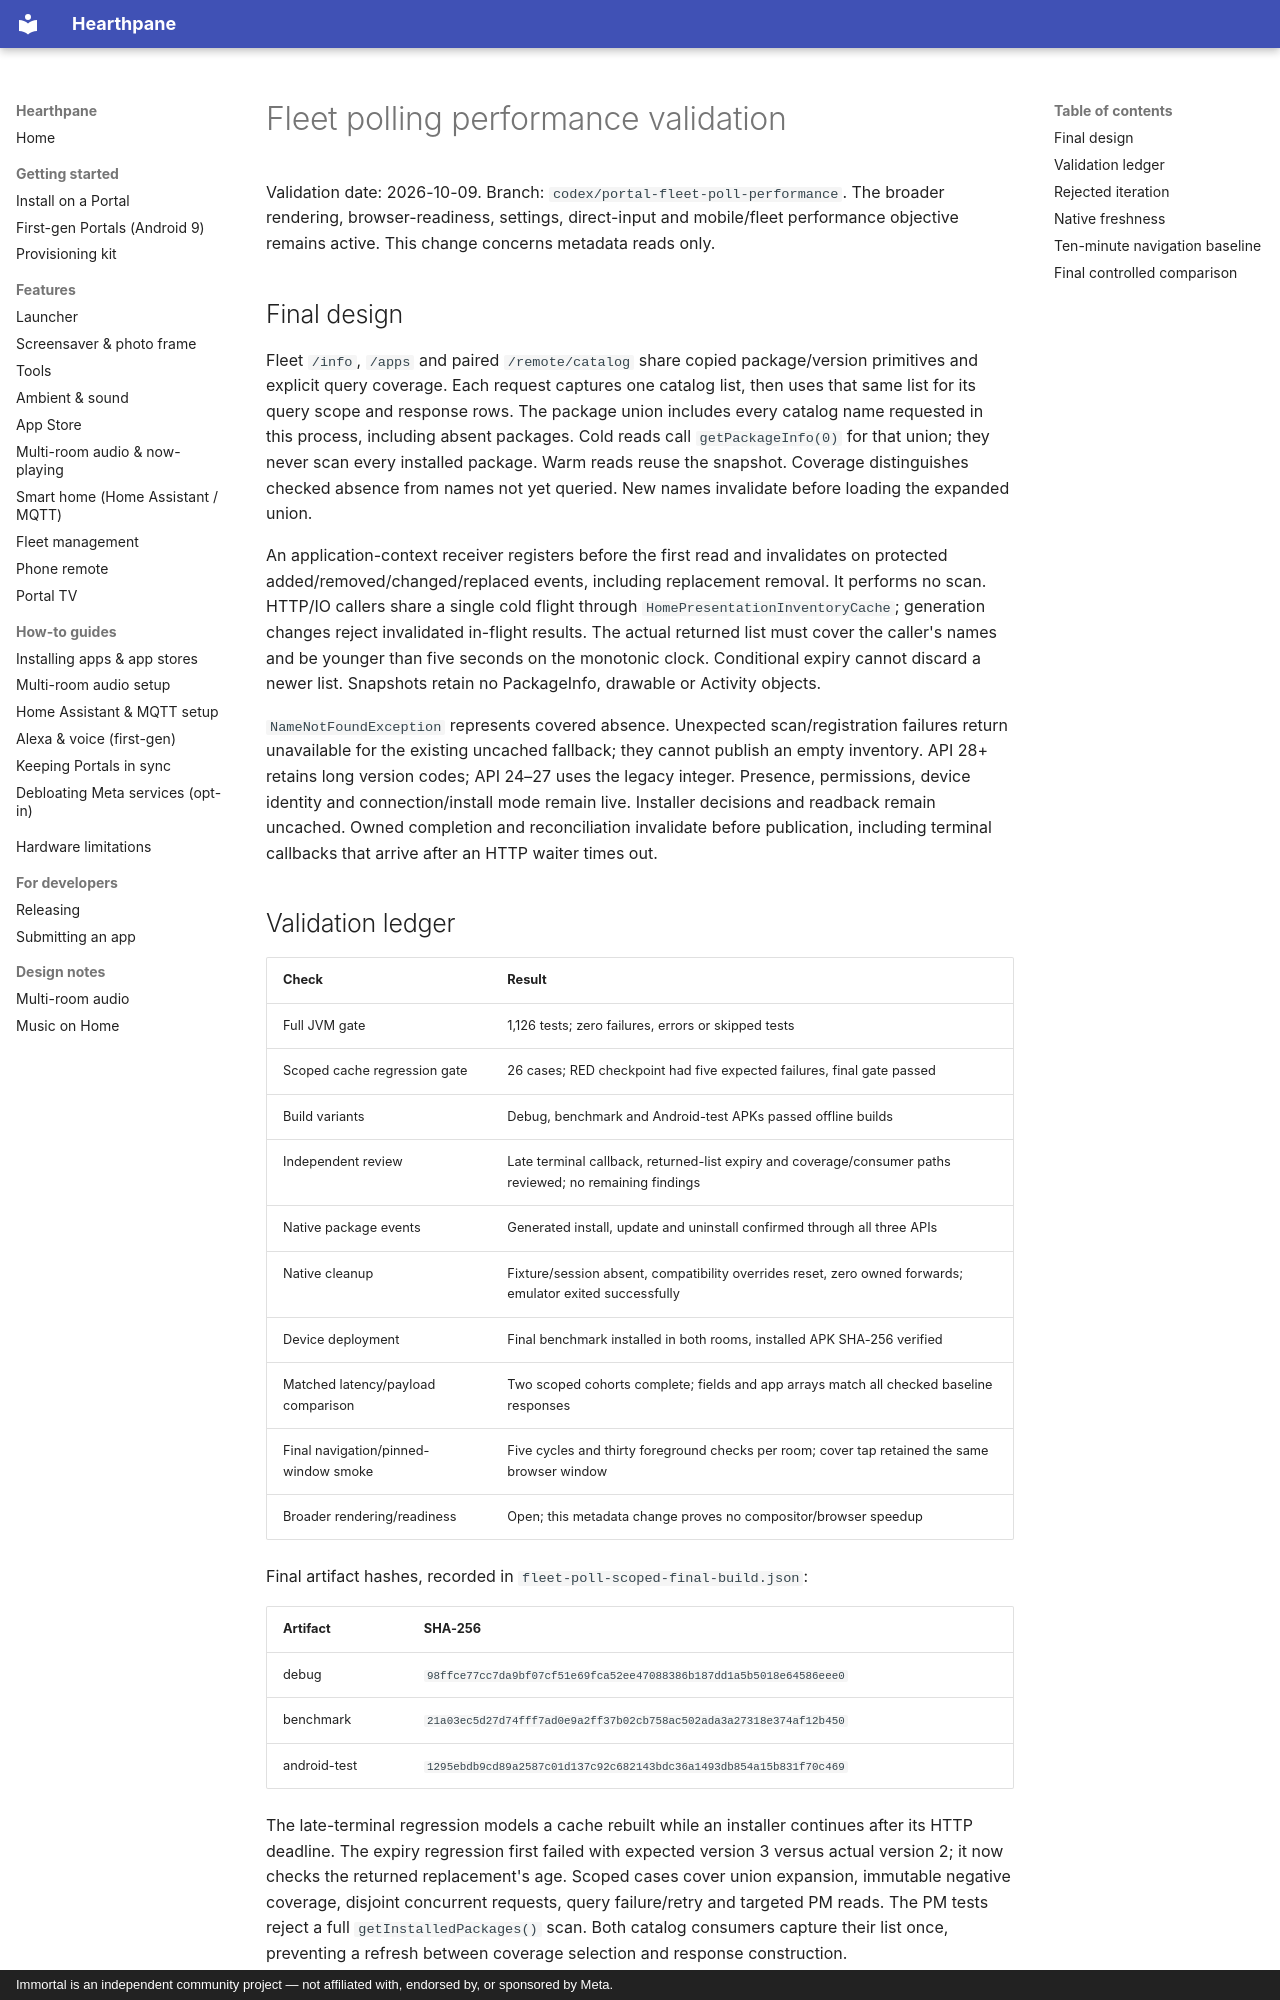

repository: rlchandani/portal-prime · page: design/portal-fleet-poll-performance-validation/index.html · generator: mkdocs · copyright: Immortal is an independent community project — not affiliated with, endorsed by, or sponsored by Meta.

# Fleet polling performance validation

Validation date: 2026-10-09. Branch: `codex/portal-fleet-poll-performance`.
The broader rendering, browser-readiness, settings, direct-input and mobile/fleet
performance objective remains active. This change concerns metadata reads only.

## Final design

Fleet `/info`, `/apps` and paired `/remote/catalog` share copied package/version
primitives and explicit query coverage. Each request captures one catalog list,
then uses that same list for its query scope and response rows. The package union
includes every catalog name requested in this process, including absent packages.
Cold reads call `getPackageInfo(0)` for that union; they never scan every installed
package. Warm reads reuse the snapshot. Coverage distinguishes checked absence
from names not yet queried. New names invalidate before loading the expanded union.

An application-context receiver registers before the first read and invalidates
on protected added/removed/changed/replaced events, including replacement removal.
It performs no scan. HTTP/IO callers share a single cold flight through
`HomePresentationInventoryCache`; generation changes reject invalidated in-flight
results. The actual returned list must cover the caller's names and be younger
than five seconds on the monotonic clock. Conditional expiry cannot discard a
newer list. Snapshots retain no PackageInfo, drawable or Activity objects.

`NameNotFoundException` represents covered absence. Unexpected scan/registration
failures return unavailable for the existing uncached fallback; they cannot publish
an empty inventory. API 28+ retains long version codes; API 24–27 uses the legacy
integer. Presence, permissions, device identity and connection/install mode remain
live. Installer decisions and readback remain uncached. Owned completion and
reconciliation invalidate before publication, including terminal callbacks that
arrive after an HTTP waiter times out.

## Validation ledger

| Check | Result |
| --- | --- |
| Full JVM gate | 1,126 tests; zero failures, errors or skipped tests |
| Scoped cache regression gate | 26 cases; RED checkpoint had five expected failures, final gate passed |
| Build variants | Debug, benchmark and Android-test APKs passed offline builds |
| Independent review | Late terminal callback, returned-list expiry and coverage/consumer paths reviewed; no remaining findings |
| Native package events | Generated install, update and uninstall confirmed through all three APIs |
| Native cleanup | Fixture/session absent, compatibility overrides reset, zero owned forwards; emulator exited successfully |
| Device deployment | Final benchmark installed in both rooms, installed APK SHA-256 verified |
| Matched latency/payload comparison | Two scoped cohorts complete; fields and app arrays match all checked baseline responses |
| Final navigation/pinned-window smoke | Five cycles and thirty foreground checks per room; cover tap retained the same browser window |
| Broader rendering/readiness | Open; this metadata change proves no compositor/browser speedup |

Final artifact hashes, recorded in `fleet-poll-scoped-final-build.json`:

| Artifact | SHA-256 |
| --- | --- |
| debug | `98ffce77cc7da9bf07cf51e69fca52ee47088386b187dd1a5b5018e64586eee0` |
| benchmark | `21a03ec5d27d74fff7ad0e9a2ff37b02cb758ac502ada3a27318e374af12b450` |
| android-test | `1295ebdb9cd89a2587c01d137c92c682143bdc36a1493db854a15b831f70c469` |

The late-terminal regression models a cache rebuilt while an installer continues
after its HTTP deadline. The expiry regression first failed with expected version
3 versus actual version 2; it now checks the returned replacement's age. Scoped
cases cover union expansion, immutable negative coverage, disjoint concurrent
requests, query failure/retry and targeted PM reads. The PM tests reject a full
`getInstalledPackages()` scan. Both catalog consumers capture their list once,
preventing a refresh between coverage selection and response construction.
